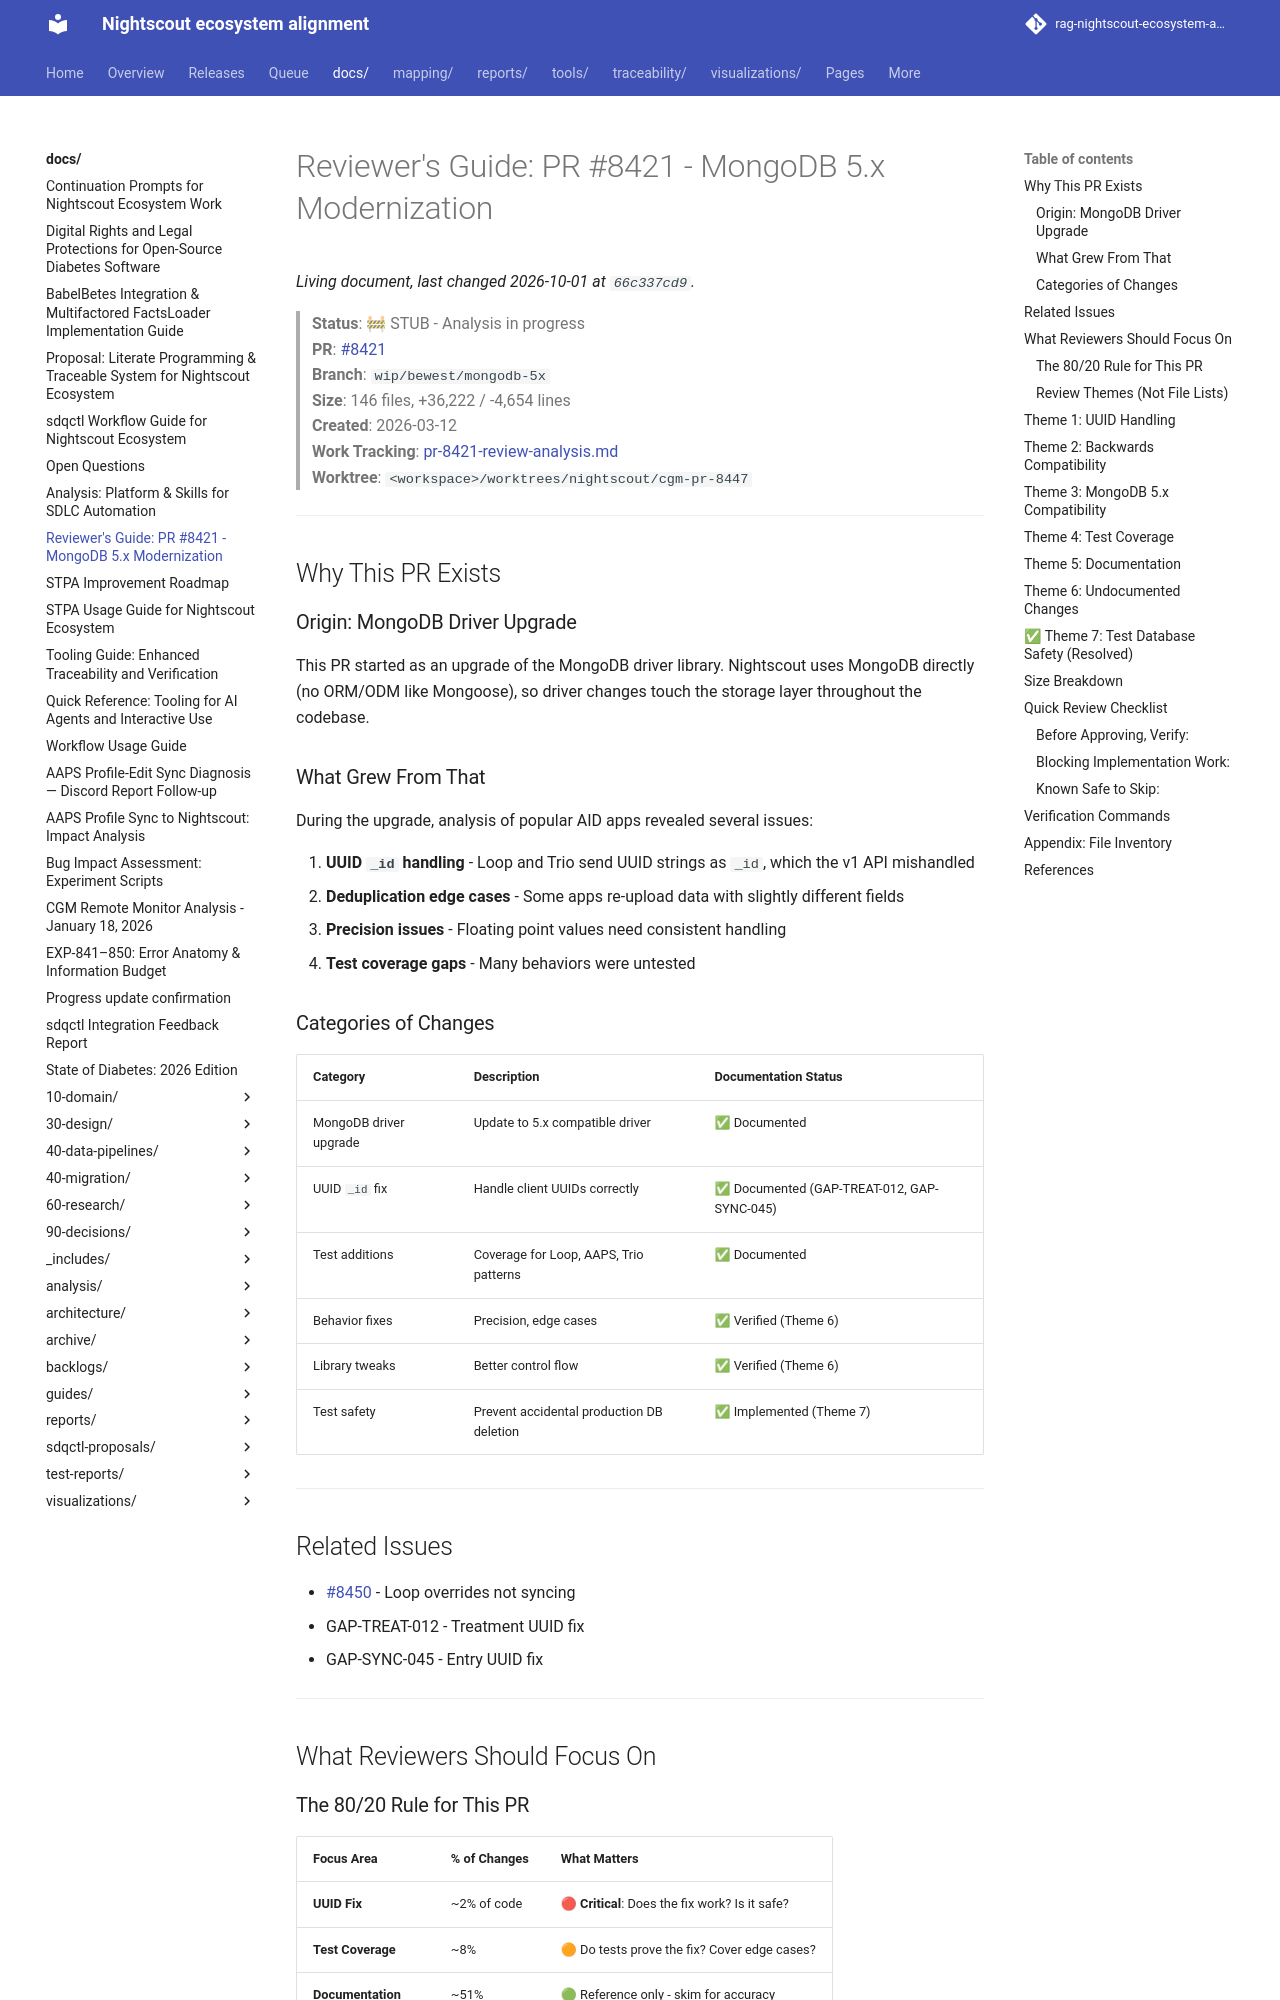

repository: bewest/rag-nightscout-ecosystem-alignment · page: docs/PR-8421-reviewers-guide.html · generator: mkdocs

# Reviewer's Guide: PR #8421 - MongoDB 5.x Modernization

> **Status**: 🚧 STUB - Analysis in progress  
> **PR**: [#8421](https://github.com/nightscout/cgm-remote-monitor/pull/8421)  
> **Branch**: `wip/bewest/mongodb-5x`  
> **Size**: 146 files, +36,222 / -4,654 lines  
> **Created**: 2026-03-12  
> **Work Tracking**: [pr-8421-review-analysis.md](backlogs/archive/pr-8421-review-analysis.md)  
> **Worktree**: `<workspace>/worktrees/nightscout/cgm-pr-8447`

---

## Why This PR Exists

### Origin: MongoDB Driver Upgrade

This PR started as an upgrade of the MongoDB driver library. Nightscout uses MongoDB directly (no ORM/ODM like Mongoose), so driver changes touch the storage layer throughout the codebase.

### What Grew From That

During the upgrade, analysis of popular AID apps revealed several issues:

1. **UUID `_id` handling** - Loop and Trio send UUID strings as `_id`, which the v1 API mishandled
2. **Deduplication edge cases** - Some apps re-upload data with slightly different fields
3. **Precision issues** - Floating point values need consistent handling
4. **Test coverage gaps** - Many behaviors were untested

### Categories of Changes

| Category | Description | Documentation Status |
|----------|-------------|---------------------|
| MongoDB driver upgrade | Update to 5.x compatible driver | ✅ Documented |
| UUID `_id` fix | Handle client UUIDs correctly | ✅ Documented (GAP-TREAT-012, GAP-SYNC-045) |
| Test additions | Coverage for Loop, AAPS, Trio patterns | ✅ Documented |
| Behavior fixes | Precision, edge cases | ✅ Verified (Theme 6) |
| Library tweaks | Better control flow | ✅ Verified (Theme 6) |
| Test safety | Prevent accidental production DB deletion | ✅ Implemented (Theme 7) |

---

## Related Issues

- [#8450](https://github.com/nightscout/cgm-remote-monitor/issues/8450) - Loop overrides not syncing
- GAP-TREAT-012 - Treatment UUID fix
- GAP-SYNC-045 - Entry UUID fix

---

## What Reviewers Should Focus On

### The 80/20 Rule for This PR

| Focus Area | % of Changes | What Matters |
|------------|--------------|--------------|
| **UUID Fix** | ~2% of code | 🔴 **Critical**: Does the fix work? Is it safe? |
| **Test Coverage** | ~8% | 🟠 Do tests prove the fix? Cover edge cases? |
| **Documentation** | ~51% | 🟢 Reference only - skim for accuracy |
| **package-lock.json** | ~11% | ⚪ Ignore - npm churn |

### Review Themes (Not File Lists)

| Theme | Question to Answer | Key Files | Est. Time |
|-------|-------------------|-----------|-----------|
| [1. UUID Handling](#theme-1-uuid-handling) | Is the identifier fix correct and safe? | treatments.js, entries.js | 30 min |
| [2. Backwards Compatibility](#theme-2-backwards-compatibility) | Will existing installations break? | Same + tests | 20 min |
| [3. MongoDB 5.x Compat](#theme-3-mongodb-5x-compatibility) | Do queries work on new MongoDB? | storage layer | 15 min |
| [4. Test Coverage](#theme-4-test-coverage) | Are edge cases tested? | test files | 30 min |
| [5. Documentation](#theme-5-documentation) | Is it accurate? | docs/ | 10 min |
| [6. Undocumented Changes](#theme-6-undocumented-changes) | What else changed? | lib/*.js diff | 20 min |
| [7. Test Database Safety](#-theme-7-test-database-safety-resolved) | Could tests destroy production data? | tests/*.js | 15 min |

---
